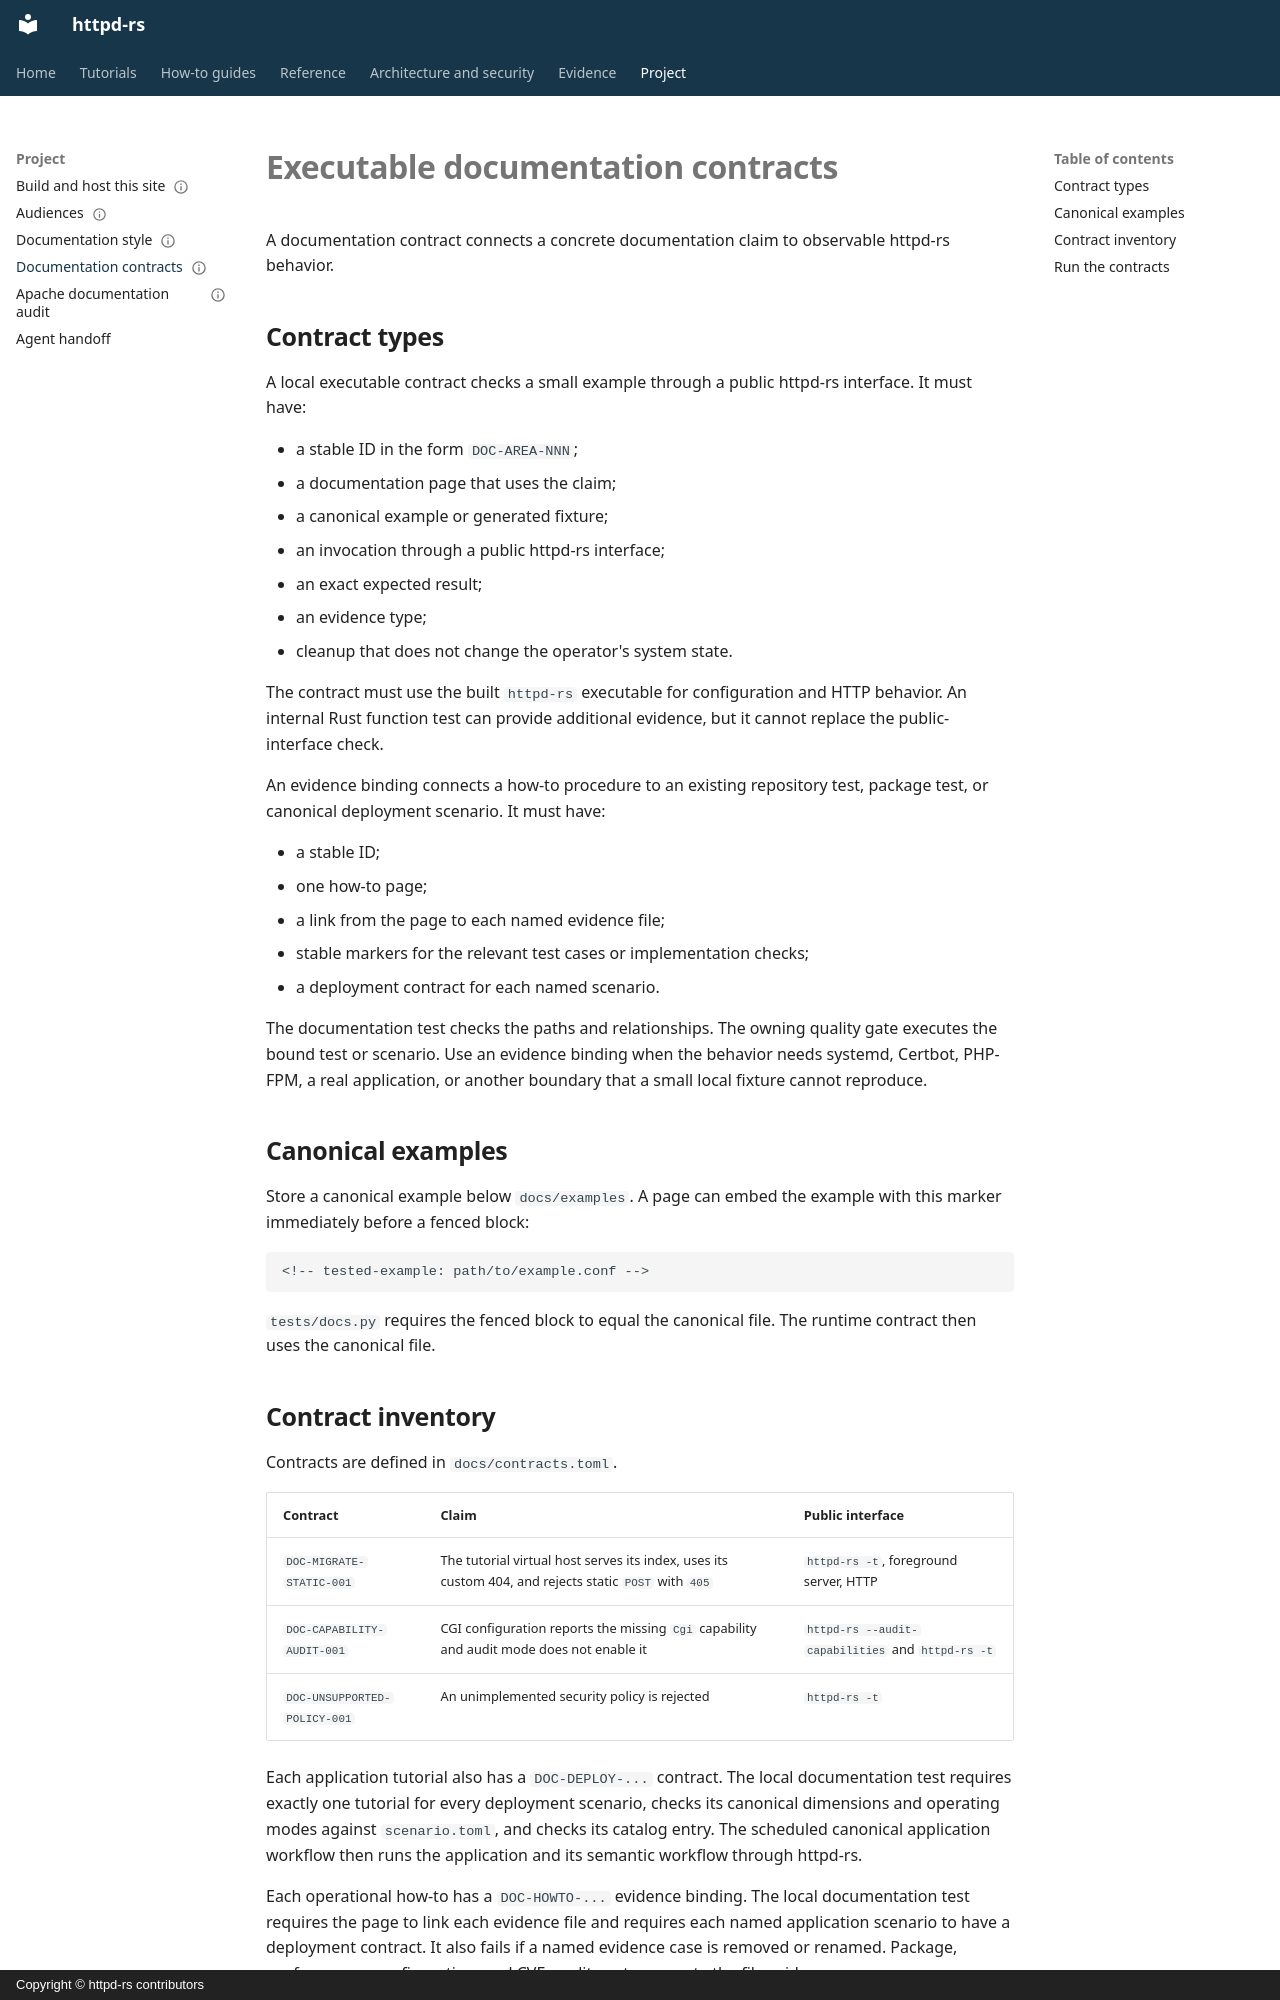

repository: JD-P/httpd-rs · page: reference/documentation-contracts/index.html · generator: mkdocs · copyright: Copyright © httpd-rs contributors

---
doc_type: reference
audience: documentation-contributor
status: normative
---

# Executable documentation contracts

A documentation contract connects a concrete documentation claim to observable
httpd-rs behavior.

## Contract types

A local executable contract checks a small example through a public httpd-rs
interface. It must have:

- a stable ID in the form `DOC-AREA-NNN`;
- a documentation page that uses the claim;
- a canonical example or generated fixture;
- an invocation through a public httpd-rs interface;
- an exact expected result;
- an evidence type;
- cleanup that does not change the operator's system state.

The contract must use the built `httpd-rs` executable for configuration and
HTTP behavior. An internal Rust function test can provide additional evidence,
but it cannot replace the public-interface check.

An evidence binding connects a how-to procedure to an existing repository
test, package test, or canonical deployment scenario. It must have:

- a stable ID;
- one how-to page;
- a link from the page to each named evidence file;
- stable markers for the relevant test cases or implementation checks;
- a deployment contract for each named scenario.

The documentation test checks the paths and relationships. The owning quality
gate executes the bound test or scenario. Use an evidence binding when the
behavior needs systemd, Certbot, PHP-FPM, a real application, or another
boundary that a small local fixture cannot reproduce.

## Canonical examples

Store a canonical example below `docs/examples`. A page can embed the example
with this marker immediately before a fenced block:

```markdown
<!-- tested-example: path/to/example.conf -->
```

`tests/docs.py` requires the fenced block to equal the canonical file. The
runtime contract then uses the canonical file.
